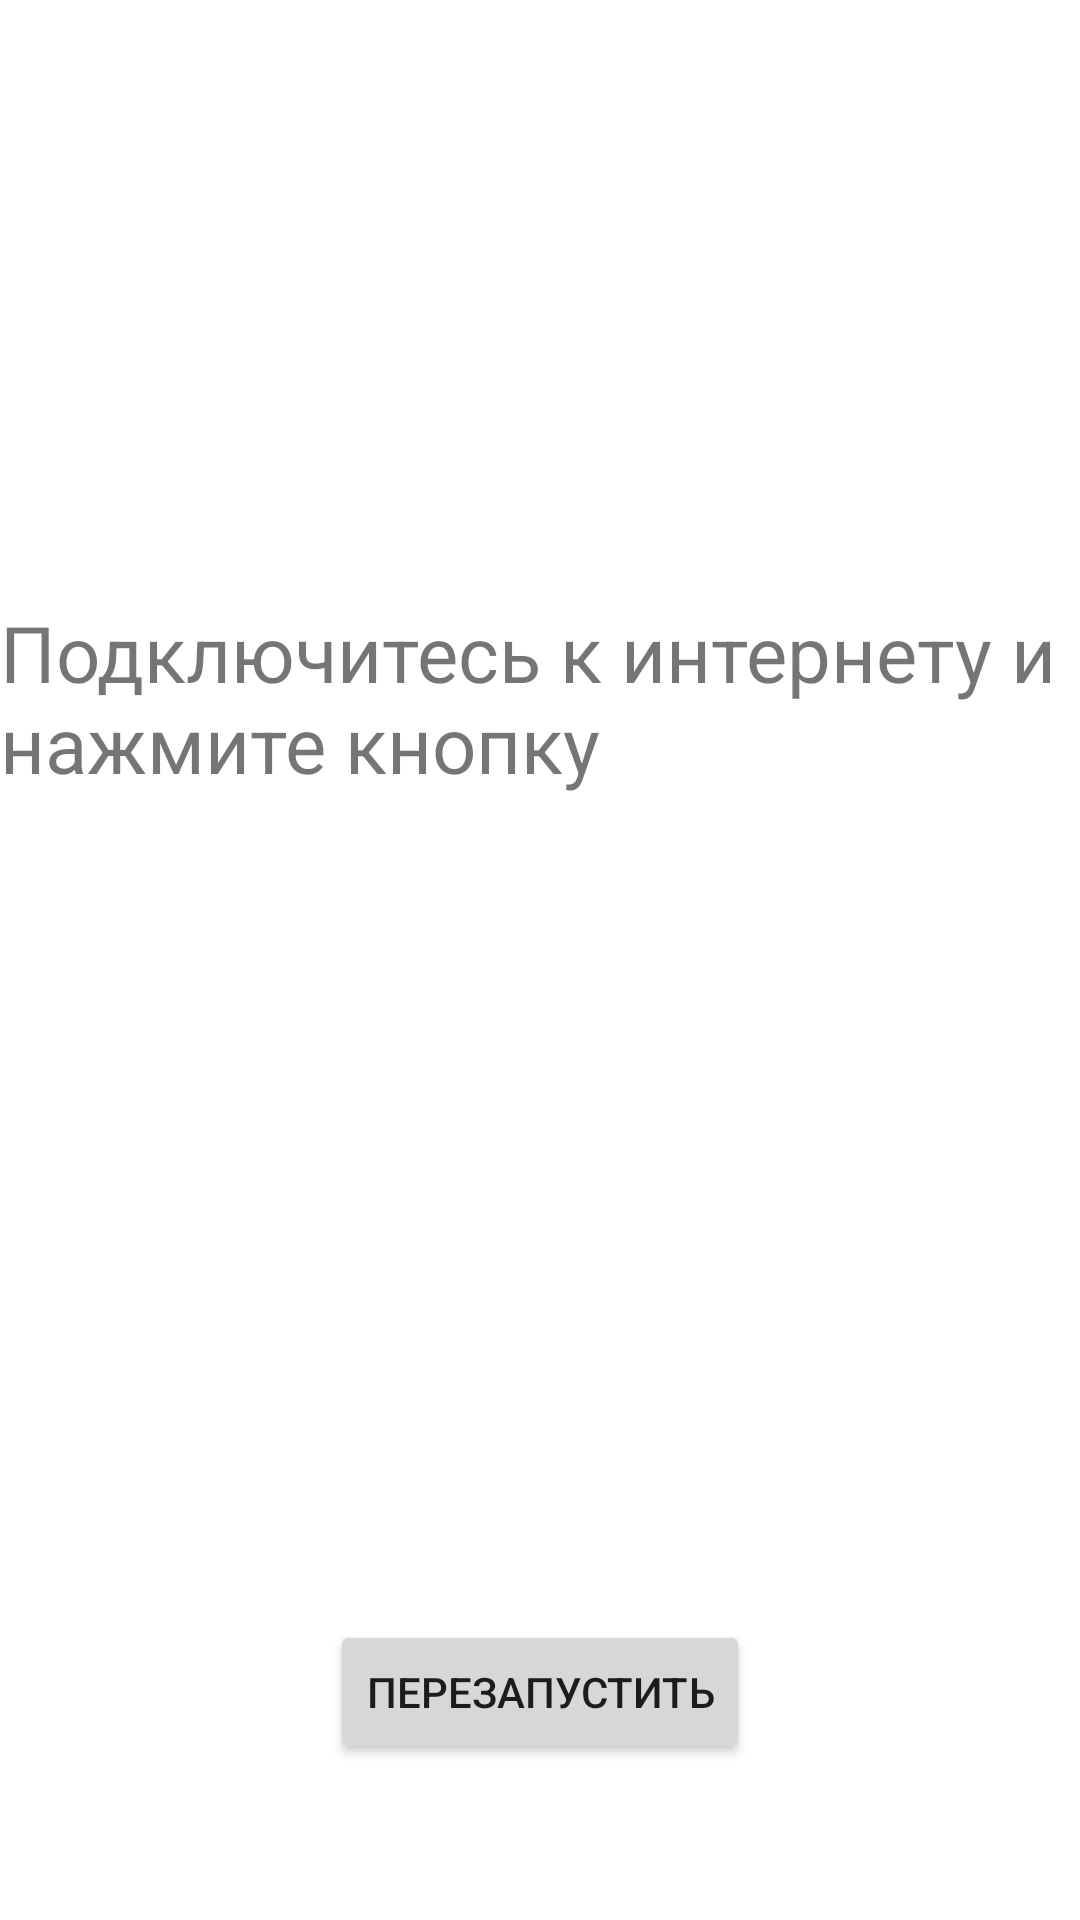

Reconstruct the res/layout file that produces this screen, plus the resources it refers to.
<!-- AndroidManifest.xml: application theme Theme.SwipeCard -->
<!-- res/layout/activity_need_internet.xml -->
<RelativeLayout
    xmlns:android="http://schemas.android.com/apk/res/android"
    android:layout_width="match_parent"
    android:layout_height="match_parent"
    xmlns:app="http://schemas.android.com/apk/res-auto"
    >
    <TextView
        android:id="@+id/text_need_internet"
        app:layout_constraintTop_toTopOf="parent"
        app:layout_constraintLeft_toLeftOf="parent"
        android:layout_width="match_parent"
        android:layout_height="wrap_content"
        android:text="@string/text_need_internet"
        android:textSize="26dp"
        android:layout_marginTop="200dp"
        android:layout_centerHorizontal="true"
        />
    <Button
        android:id="@+id/button_restart_internet"
        android:layout_marginTop="540dp"
        android:layout_centerHorizontal="true"
        android:layout_width="wrap_content"
        android:layout_height="wrap_content"
        app:layout_constraintTop_toBottomOf="@+id/text_need_internet"
        app:layout_constraintLeft_toLeftOf="parent"
        app:layout_constraintRight_toRightOf="parent"
        android:text="@string/restart_internet"
        app:layout_constraintBottom_toBottomOf="parent"/>
</RelativeLayout>
<!-- resources referenced by this layout -->
<resources>
  <string name="restart_internet">Перезапустить</string>
  <string name="text_need_internet">Подключитесь к интернету и нажмите кнопку</string>
  <style name="Theme.SwipeCard" parent="Theme.MaterialComponents.DayNight.DarkActionBar">
          
          <item name="colorPrimary">@color/purple_500</item>
          <item name="colorPrimaryVariant">@color/purple_700</item>
          <item name="colorOnPrimary">@color/white</item>
          
          <item name="colorSecondary">@color/teal_200</item>
          <item name="colorSecondaryVariant">@color/teal_700</item>
          <item name="colorOnSecondary">@color/black</item>
          
          <item name="android:statusBarColor">?attr/colorPrimaryVariant</item>
          
      </style>
  <!-- not gathered from this repository: default colours our renderer supplied (Android Studio template values) -->
  <color name="purple_500">#FF6200EE</color>
  <color name="purple_700">#FF3700B3</color>
  <color name="teal_200">#FF03DAC5</color>
  <color name="teal_700">#FF018786</color>
  <color name="black">#FF000000</color>
  <color name="white">#FFFFFFFF</color>
</resources>
